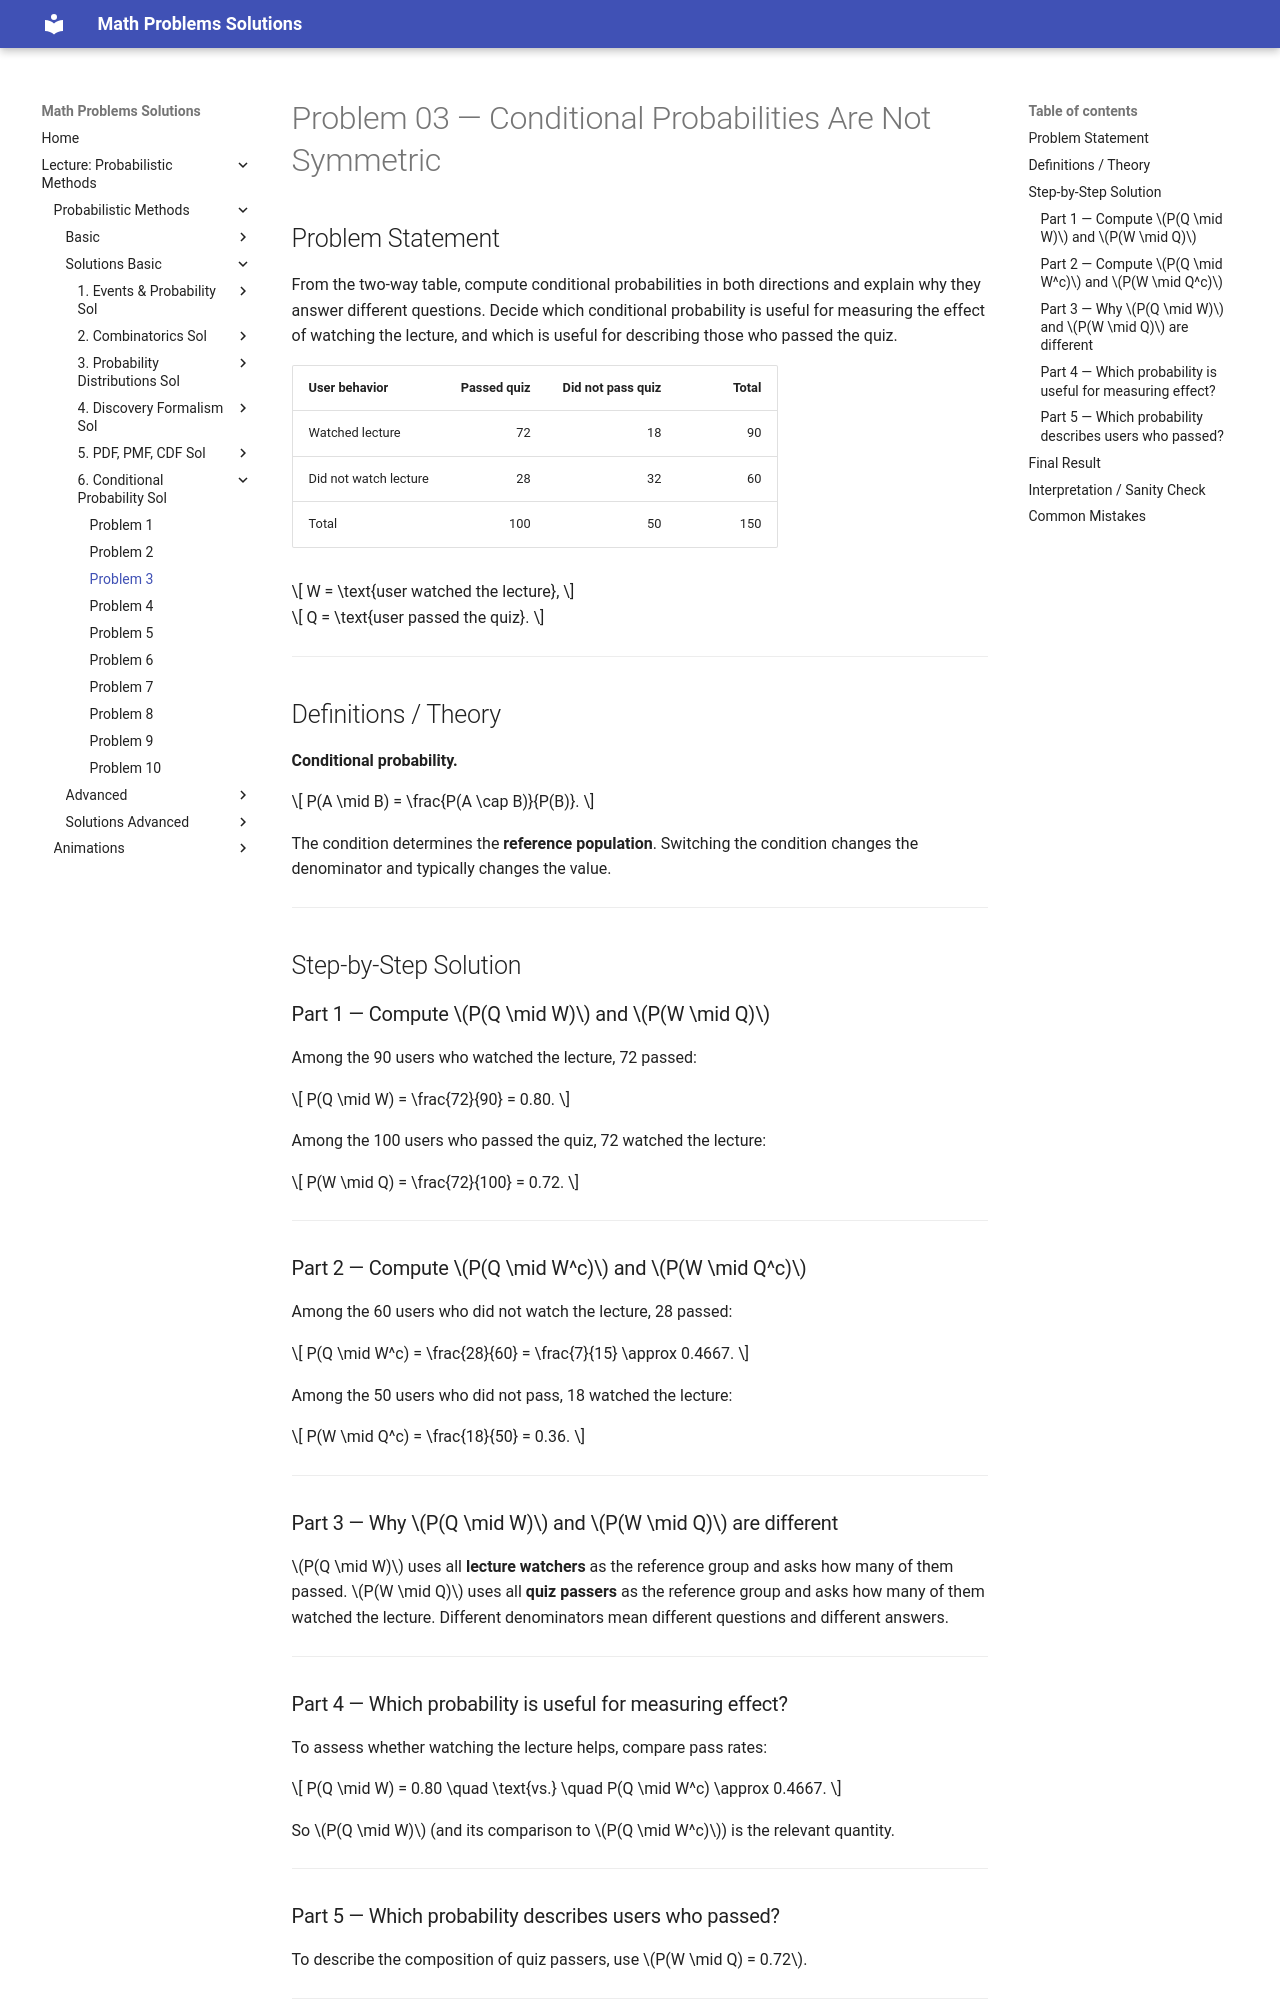

repository: LiiinadNamar/Math_Problems_Repo_DR · page: 4_Metody_probabilistyczne/basic/solution_06_conditional_probability/sol_prob_03/index.html · generator: mkdocs

# Problem 03 — Conditional Probabilities Are Not Symmetric

## Problem Statement

From the two-way table, compute conditional probabilities in both directions and explain why they answer different questions. Decide which conditional probability is useful for measuring the effect of watching the lecture, and which is useful for describing those who passed the quiz.

| User behavior         | Passed quiz | Did not pass quiz | Total |
| --------------------- | ----------: | ----------------: | ----: |
| Watched lecture       |          72 |                18 |    90 |
| Did not watch lecture |          28 |                32 |    60 |
| Total                 |         100 |                50 |   150 |

$$
W = \text{user watched the lecture},
$$

$$
Q = \text{user passed the quiz}.
$$

---

## Definitions / Theory

**Conditional probability.**

$$
P(A \mid B) = \frac{P(A \cap B)}{P(B)}.
$$

The condition determines the **reference population**. Switching the condition changes the denominator and typically changes the value.

---

## Step-by-Step Solution

### Part 1 — Compute $P(Q \mid W)$ and $P(W \mid Q)$

Among the 90 users who watched the lecture, 72 passed:

$$
P(Q \mid W) = \frac{72}{90} = 0.80.
$$

Among the 100 users who passed the quiz, 72 watched the lecture:

$$
P(W \mid Q) = \frac{72}{100} = 0.72.
$$

---

### Part 2 — Compute $P(Q \mid W^c)$ and $P(W \mid Q^c)$

Among the 60 users who did not watch the lecture, 28 passed:

$$
P(Q \mid W^c) = \frac{28}{60} = \frac{7}{15} \approx 0.4667.
$$

Among the 50 users who did not pass, 18 watched the lecture:

$$
P(W \mid Q^c) = \frac{18}{50} = 0.36.
$$

---

### Part 3 — Why $P(Q \mid W)$ and $P(W \mid Q)$ are different

$P(Q \mid W)$ uses all **lecture watchers** as the reference group and asks how many of them passed. $P(W \mid Q)$ uses all **quiz passers** as the reference group and asks how many of them watched the lecture. Different denominators mean different questions and different answers.

---

### Part 4 — Which probability is useful for measuring effect?

To assess whether watching the lecture helps, compare pass rates:

$$
P(Q \mid W) = 0.80 \quad \text{vs.} \quad P(Q \mid W^c) \approx 0.4667.
$$

So $P(Q \mid W)$ (and its comparison to $P(Q \mid W^c)$) is the relevant quantity.

---
